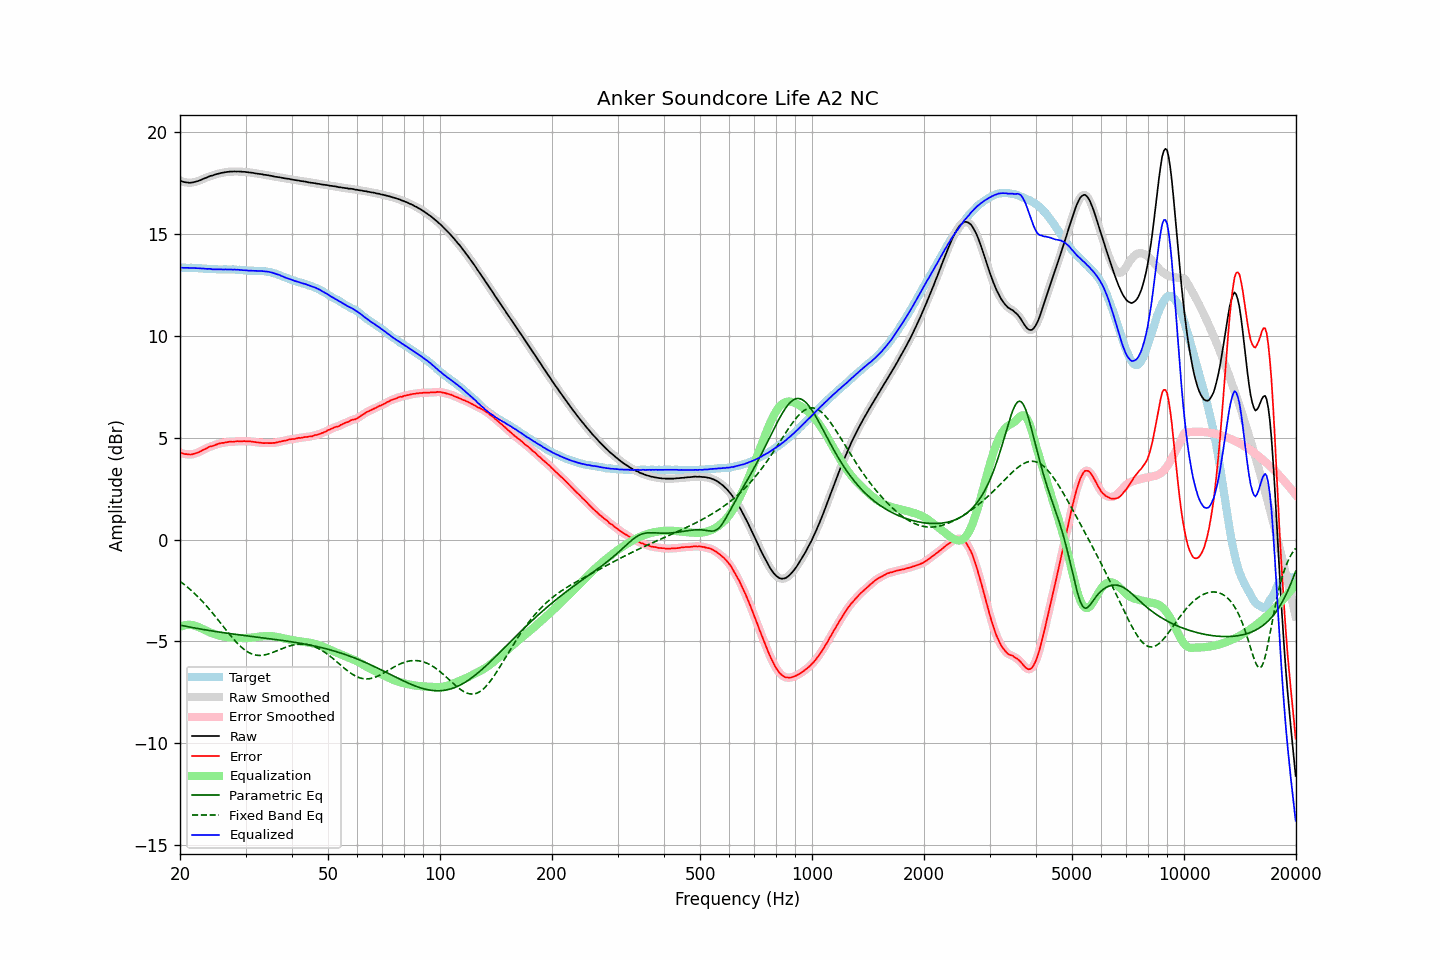

The table this chart was drawn from, first rows:
frequency, raw, error, smoothed, error_smoothed, equalization, parametric_eq, fixed_band_eq, equalized_raw, equalized_smoothed, target
20.00, 17.64, 4.29, 17.64, 4.29, -4.28, -4.20, -2.05, 13.36, 13.36, 13.35
20.20, 17.60, 4.25, 17.61, 4.25, -4.25, -4.21, -2.11, 13.35, 13.35, 13.35
20.40, 17.57, 4.22, 17.58, 4.22, -4.23, -4.23, -2.17, 13.35, 13.35, 13.35
20.61, 17.55, 4.20, 17.56, 4.20, -4.21, -4.25, -2.23, 13.35, 13.35, 13.35
20.81, 17.54, 4.20, 17.54, 4.19, -4.19, -4.26, -2.29, 13.35, 13.35, 13.34
21.02, 17.53, 4.19, 17.53, 4.19, -4.19, -4.28, -2.36, 13.35, 13.35, 13.34
21.23, 17.52, 4.18, 17.53, 4.18, -4.18, -4.29, -2.43, 13.34, 13.34, 13.34
21.44, 17.53, 4.18, 17.53, 4.18, -4.19, -4.31, -2.49, 13.34, 13.34, 13.35
21.66, 17.54, 4.20, 17.54, 4.20, -4.20, -4.32, -2.57, 13.34, 13.34, 13.34
21.87, 17.56, 4.22, 17.56, 4.22, -4.22, -4.34, -2.64, 13.34, 13.34, 13.34
22.09, 17.58, 4.25, 17.58, 4.25, -4.25, -4.35, -2.72, 13.34, 13.34, 13.33
22.31, 17.60, 4.27, 17.61, 4.27, -4.27, -4.37, -2.79, 13.33, 13.33, 13.33
22.54, 17.63, 4.31, 17.63, 4.31, -4.31, -4.38, -2.87, 13.32, 13.33, 13.32
22.76, 17.66, 4.34, 17.67, 4.35, -4.35, -4.40, -2.96, 13.32, 13.32, 13.32
22.99, 17.70, 4.39, 17.70, 4.39, -4.39, -4.41, -3.04, 13.32, 13.31, 13.31
23.22, 17.73, 4.43, 17.73, 4.42, -4.42, -4.42, -3.13, 13.31, 13.31, 13.30
23.45, 17.76, 4.46, 17.76, 4.47, -4.46, -4.44, -3.21, 13.30, 13.30, 13.30
23.69, 17.79, 4.50, 17.80, 4.51, -4.50, -4.45, -3.30, 13.29, 13.30, 13.29
23.92, 17.83, 4.55, 17.83, 4.54, -4.53, -4.46, -3.39, 13.30, 13.29, 13.28
24.16, 17.86, 4.58, 17.86, 4.57, -4.57, -4.47, -3.49, 13.30, 13.29, 13.28
24.40, 17.87, 4.59, 17.88, 4.60, -4.60, -4.49, -3.58, 13.27, 13.28, 13.28
24.65, 17.90, 4.62, 17.91, 4.62, -4.63, -4.50, -3.68, 13.27, 13.28, 13.28
24.89, 17.93, 4.65, 17.93, 4.65, -4.66, -4.51, -3.78, 13.28, 13.27, 13.28
25.14, 17.95, 4.68, 17.95, 4.68, -4.68, -4.52, -3.87, 13.27, 13.27, 13.27
25.39, 17.97, 4.71, 17.98, 4.71, -4.70, -4.54, -3.97, 13.27, 13.27, 13.26
25.65, 17.99, 4.73, 17.99, 4.73, -4.72, -4.55, -4.07, 13.27, 13.27, 13.26
25.91, 18.01, 4.75, 18.01, 4.74, -4.74, -4.56, -4.17, 13.27, 13.27, 13.26
26.16, 18.02, 4.75, 18.03, 4.76, -4.76, -4.57, -4.27, 13.26, 13.27, 13.27
26.43, 18.04, 4.77, 18.04, 4.77, -4.77, -4.58, -4.37, 13.27, 13.27, 13.27
26.69, 18.05, 4.78, 18.05, 4.78, -4.78, -4.59, -4.47, 13.27, 13.27, 13.27
26.96, 18.06, 4.80, 18.06, 4.80, -4.79, -4.60, -4.57, 13.27, 13.27, 13.26
27.23, 18.07, 4.81, 18.07, 4.80, -4.80, -4.62, -4.67, 13.27, 13.27, 13.26
27.50, 18.07, 4.81, 18.08, 4.81, -4.81, -4.63, -4.76, 13.27, 13.27, 13.26
27.77, 18.07, 4.80, 18.08, 4.81, -4.81, -4.64, -4.86, 13.26, 13.26, 13.27
28.05, 18.08, 4.82, 18.08, 4.82, -4.82, -4.65, -4.95, 13.26, 13.26, 13.26
28.33, 18.07, 4.82, 18.08, 4.82, -4.82, -4.66, -5.03, 13.25, 13.26, 13.25
28.62, 18.08, 4.84, 18.08, 4.83, -4.83, -4.67, -5.12, 13.26, 13.25, 13.24
28.90, 18.07, 4.82, 18.08, 4.83, -4.83, -4.68, -5.19, 13.25, 13.25, 13.25
29.19, 18.07, 4.83, 18.07, 4.83, -4.83, -4.69, -5.27, 13.24, 13.24, 13.24
29.48, 18.06, 4.83, 18.07, 4.83, -4.83, -4.70, -5.34, 13.23, 13.23, 13.23
29.78, 18.06, 4.84, 18.06, 4.83, -4.83, -4.71, -5.40, 13.23, 13.23, 13.22
30.08, 18.05, 4.83, 18.05, 4.83, -4.83, -4.72, -5.46, 13.22, 13.22, 13.22
30.38, 18.04, 4.83, 18.04, 4.83, -4.83, -4.73, -5.51, 13.22, 13.22, 13.21
30.68, 18.03, 4.83, 18.03, 4.83, -4.82, -4.74, -5.55, 13.21, 13.21, 13.20
30.99, 18.02, 4.82, 18.02, 4.82, -4.82, -4.75, -5.59, 13.21, 13.21, 13.20
31.30, 18.01, 4.81, 18.01, 4.81, -4.81, -4.76, -5.62, 13.21, 13.20, 13.20
31.61, 18.00, 4.80, 18.00, 4.80, -4.80, -4.77, -5.65, 13.20, 13.20, 13.20
31.93, 17.98, 4.79, 17.99, 4.79, -4.79, -4.78, -5.67, 13.20, 13.20, 13.19
32.24, 17.97, 4.77, 17.97, 4.78, -4.78, -4.79, -5.68, 13.20, 13.20, 13.20
32.57, 17.96, 4.77, 17.96, 4.77, -4.77, -4.80, -5.69, 13.20, 13.20, 13.19
32.89, 17.95, 4.76, 17.95, 4.76, -4.76, -4.81, -5.69, 13.19, 13.19, 13.19
33.22, 17.94, 4.75, 17.94, 4.75, -4.75, -4.82, -5.68, 13.19, 13.19, 13.19
33.55, 17.92, 4.74, 17.93, 4.74, -4.75, -4.83, -5.67, 13.18, 13.18, 13.18
33.89, 17.91, 4.74, 17.92, 4.74, -4.74, -4.84, -5.66, 13.17, 13.17, 13.17
34.23, 17.90, 4.75, 17.90, 4.74, -4.74, -4.85, -5.64, 13.17, 13.16, 13.15
34.57, 17.89, 4.74, 17.89, 4.74, -4.74, -4.86, -5.62, 13.16, 13.15, 13.15
34.92, 17.87, 4.74, 17.88, 4.74, -4.74, -4.87, -5.59, 13.13, 13.14, 13.13
35.27, 17.86, 4.74, 17.86, 4.74, -4.74, -4.88, -5.56, 13.12, 13.12, 13.12
35.62, 17.84, 4.75, 17.84, 4.75, -4.75, -4.89, -5.53, 13.09, 13.09, 13.09
35.97, 17.82, 4.75, 17.83, 4.75, -4.76, -4.90, -5.50, 13.06, 13.07, 13.07
... 635 more rows
